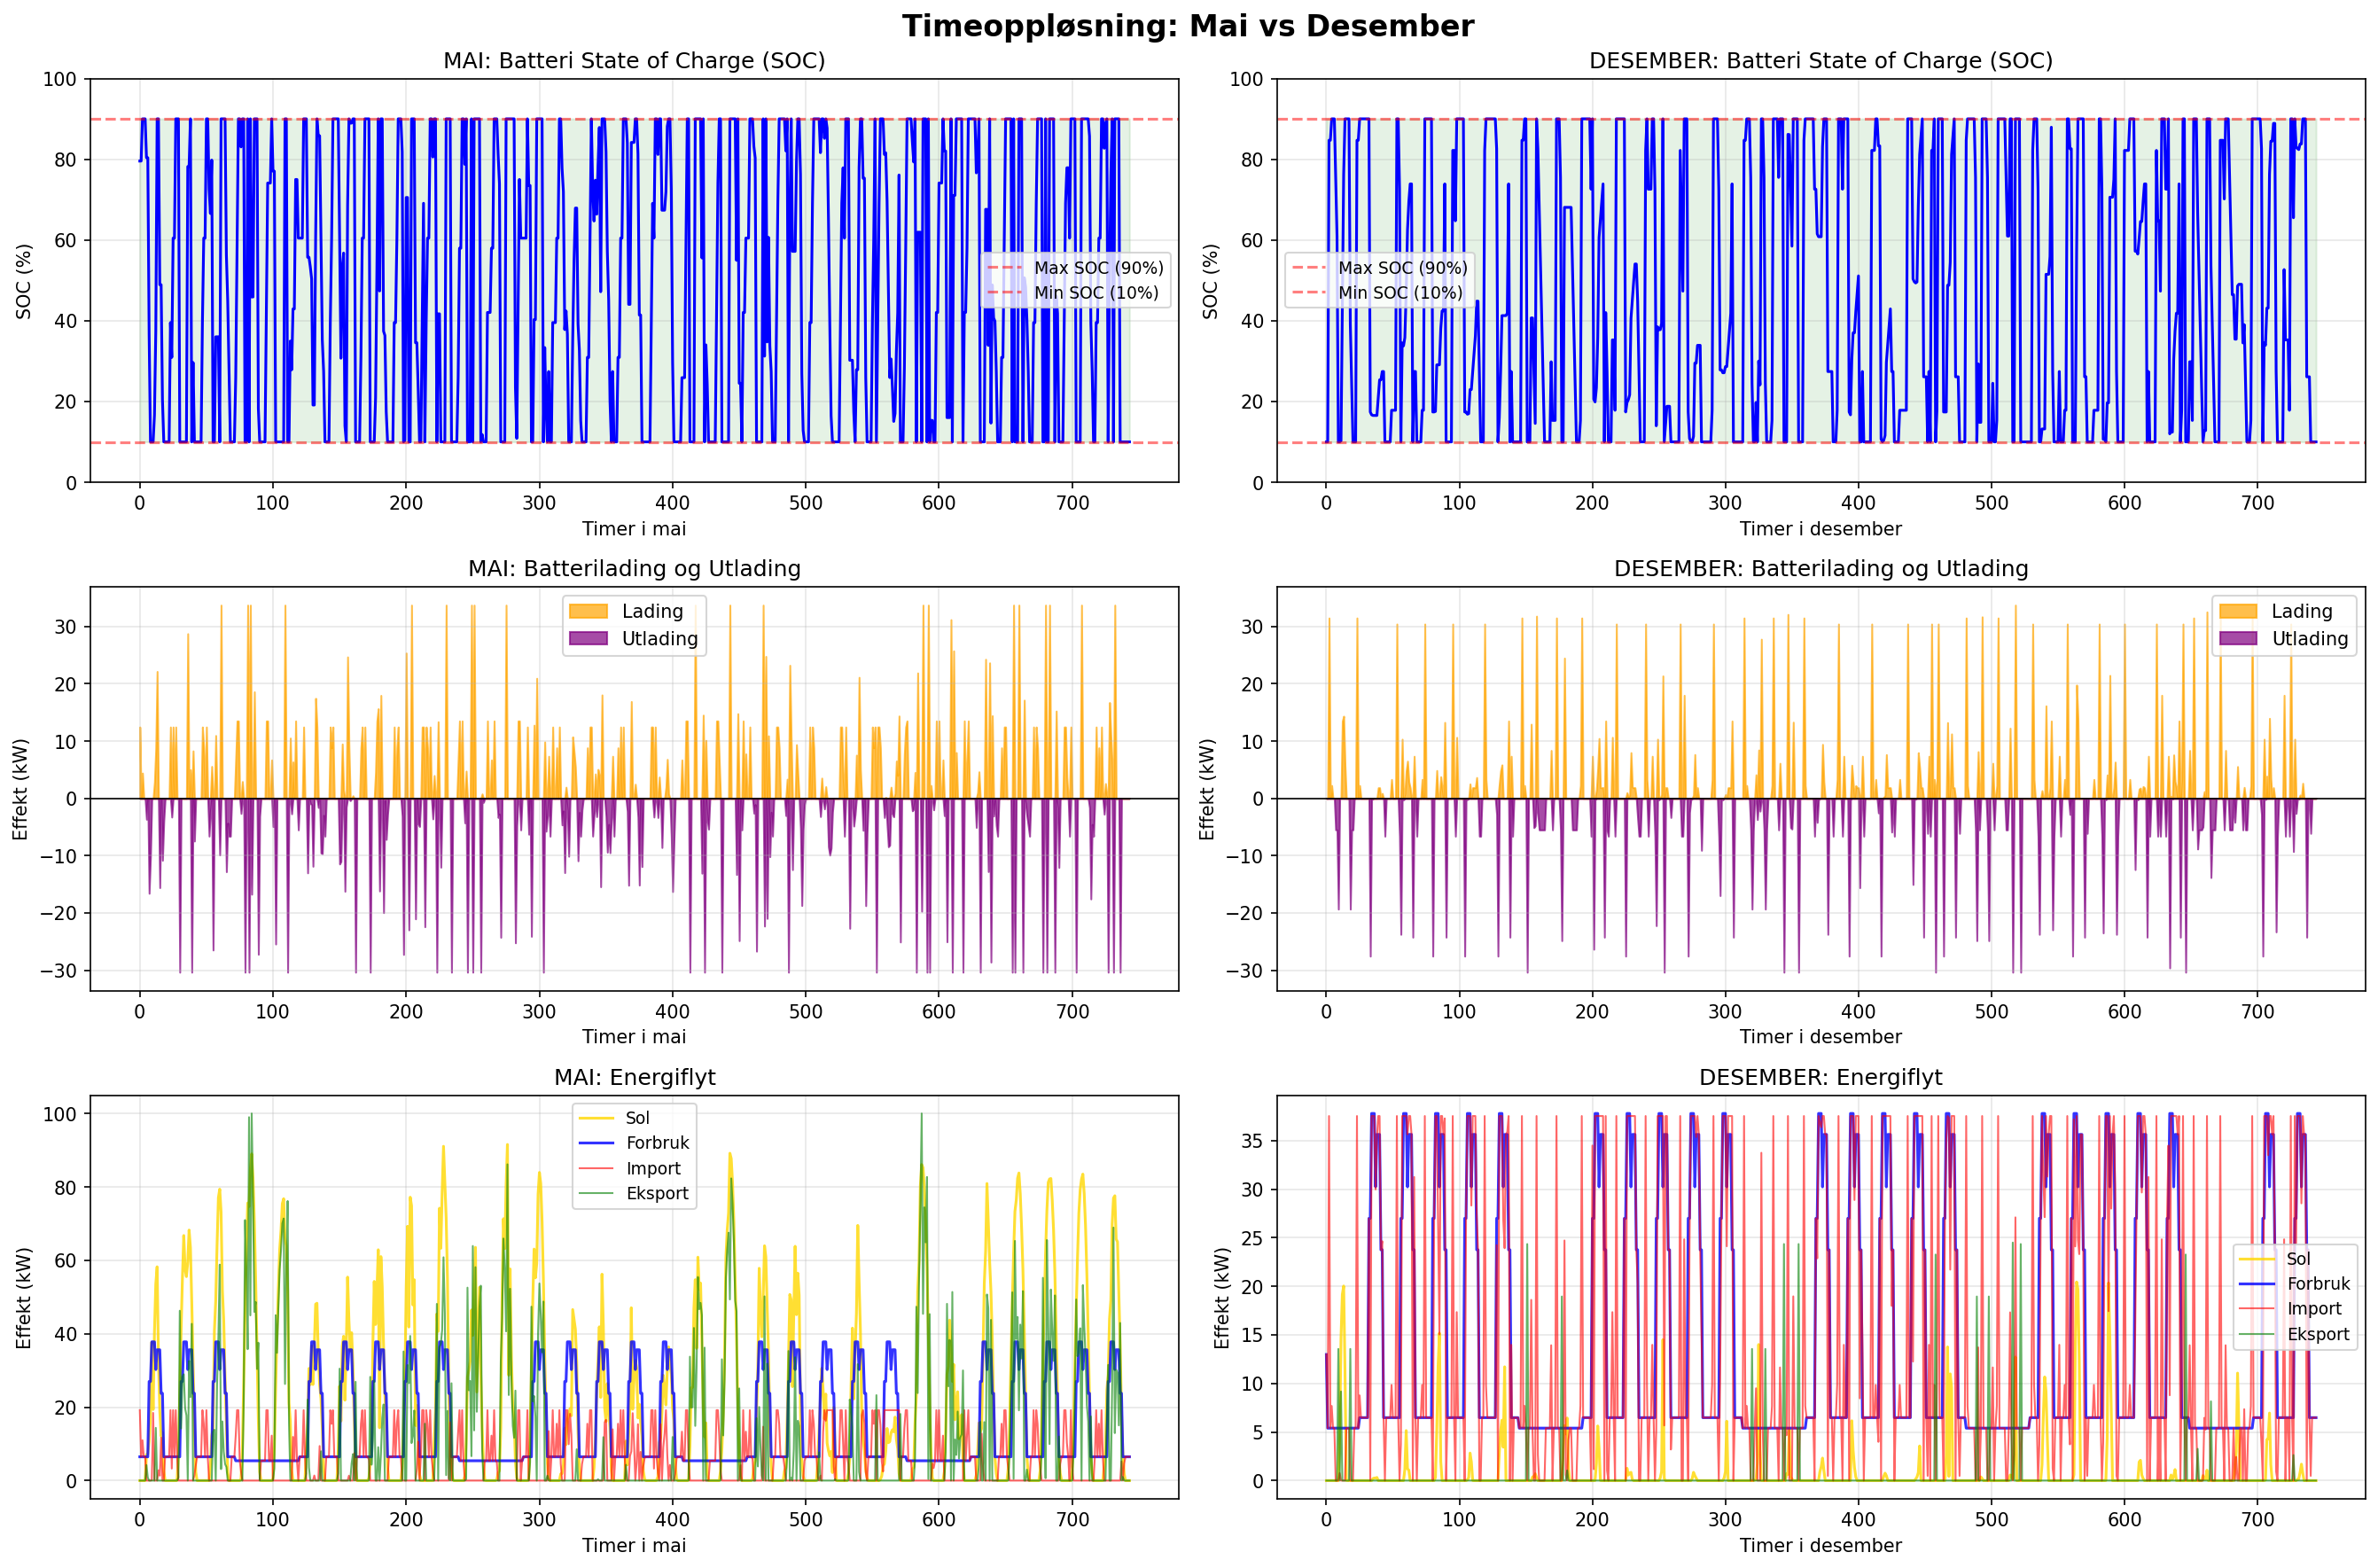

The table this chart was drawn from, first rows:
timestamp, month, pv_kw, load_kw, grid_import_kw, grid_export_kw, battery_charge_kw, battery_discharge_kw, battery_energy_kwh, soc_pct, spot_price_nok
2024-05-01 00:00:00, 5, 0.0, 6.479, 19.19, 0.0, 12.46, 0.0, 31.82, 79.54, 0.3221
2024-05-01 01:00:00, 5, 0.0, 6.479, 6.479, 0.0, 0.0, 0.0, 31.82, 79.54, 0.4649
2024-05-01 02:00:00, 5, 0.0, 6.479, 10.98, 0.0, 4.41, 0.0, 36.0, 90.0, 0.4102
2024-05-01 03:00:00, 5, 0.0, 6.479, 6.479, 0.0, -0.0, 0.0, 36.0, 90.0, 0.509
2024-05-01 04:00:00, 5, 0.0, 6.479, 6.479, 0.0, 0.0, -0.0, 36.0, 90.0, 0.7134
2024-05-01 05:00:00, 5, 7.112, 6.479, 0.0, 4.216, 0.0, 3.656, 32.15, 80.37, 1.166
2024-05-01 06:00:00, 5, 7.306, 6.479, 0.0, 0.827, 0.0, 0.0, 32.15, 80.37, 1.072
2024-05-01 07:00:00, 5, 10.74, 27, 0.0, 0.0, 0.0, 16.58, 14.67, 36.67, 0.7956
2024-05-01 08:00:00, 5, 17.08, 27, 0.0, 0.0, 0.0, 10.12, 4.0, 10.0, 0.7964
2024-05-01 09:00:00, 5, 37.7, 37.79, 0.09826, 0.0, 0.0, 0.0, 4.0, 10.0, 0.703
2024-05-01 10:00:00, 5, 19.36, 37.79, 18.43, 0.0, 0.0, -0.0, 4.0, 10.0, 0.6478
2024-05-01 11:00:00, 5, 40.67, 37.79, 0.0, 0.0, 2.819, 0.0, 6.675, 16.69, 0.744
2024-05-01 12:00:00, 5, 53.54, 30.24, 0.0, 14.37, 8.761, 0.0, 14.99, 37.47, 0.7703
2024-05-01 13:00:00, 5, 58.24, 35.63, 0.0, 0.0, 22.15, 0.0, 36.0, 90.0, 0.6541
2024-05-01 14:00:00, 5, 32.83, 35.63, 2.809, 0.0, 0.0, -0.0, 36.0, 90.0, 0.7647
2024-05-01 15:00:00, 5, 19.02, 35.63, 1.335, 0.0, 0.0, 15.59, 19.57, 48.92, 0.9218
2024-05-01 16:00:00, 5, 12.09, 23.76, 11.67, 0.0, 0.0, 0.0, 19.57, 48.92, 0.8487
2024-05-01 17:00:00, 5, 13.16, 23.76, 0.0, 0.0, 0.0, 10.81, 8.168, 20.42, 1.175
2024-05-01 18:00:00, 5, 2.604, 6.479, 0.0, 0.0, 0.0, 3.954, 4.0, 10.0, 1.03
2024-05-01 19:00:00, 5, 0.0, 6.479, 6.479, 0.0, -0.0, 0.0, 4.0, 10.0, 0.6399
2024-05-01 20:00:00, 5, 0.0, 6.479, 6.479, 0.0, 0.0, -0.0, 4.0, 10.0, 0.6866
2024-05-01 21:00:00, 5, 0.0, 6.479, 6.479, 0.0, 0.0, -0.0, 4.0, 10.0, 0.4753
2024-05-01 22:00:00, 5, 0.0, 6.479, 6.479, 0.0, 0.0, 0.0, 4.0, 10.0, 0.4899
2024-05-01 23:00:00, 5, 0.0, 6.479, 19.19, 0.0, 12.46, 0.0, 15.82, 39.54, 0.3913
2024-05-02 00:00:00, 5, 0.0, 6.479, 3.273, 0.0, 0.0, 3.271, 12.37, 30.92, 0.5212
2024-05-02 01:00:00, 5, 0.0, 6.479, 19.19, 0.0, 12.46, 0.0, 24.18, 60.46, 0.3781
2024-05-02 02:00:00, 5, 0.0, 6.479, 6.479, 0.0, 0.0, 0.0, 24.18, 60.46, 0.5005
2024-05-02 03:00:00, 5, 0.0, 6.479, 19.19, 0.0, 12.46, 0.0, 36.0, 90.0, 0.3797
2024-05-02 04:00:00, 5, 0.056, 6.479, 6.423, 0.0, 0.0, -0.0, 36.0, 90.0, 0.5987
2024-05-02 05:00:00, 5, 7.374, 6.479, 0.0, 0.895, 0.0, -0.0, 36.0, 90.0, 0.9785
2024-05-02 06:00:00, 5, 22.99, 6.479, 0.0, 46.26, 0.0, 30.36, 4.0, 10.0, 1.037
2024-05-02 07:00:00, 5, 41.18, 27, 0.0, 14.18, 0.0, -0.0, 4.0, 10.0, 0.9922
2024-05-02 08:00:00, 5, 55.3, 27, 0.0, 28.3, 0.0, 0.0, 4.0, 10.0, 0.7059
2024-05-02 09:00:00, 5, 66.76, 37.79, 0.0, 28.96, 0.0, 0.0, 4.0, 10.0, 0.6601
2024-05-02 10:00:00, 5, 57.48, 37.79, 0.0, 19.69, 0.0, 0.0, 4.0, 10.0, 0.6919
2024-05-02 11:00:00, 5, 55.56, 37.79, 0.0, 17.77, 0.0, -0.0, 4.0, 10.0, 0.7401
2024-05-02 12:00:00, 5, 59.57, 30.24, 0.0, 0.0, 28.74, 0.0, 31.27, 78.17, 0.5272
2024-05-02 13:00:00, 5, 68.24, 35.63, 0.0, 32.61, 0.0, 0.0, 31.27, 78.17, 0.6441
2024-05-02 14:00:00, 5, 63.48, 35.63, 0.0, 22.76, 4.987, 0.0, 36.0, 90.0, 0.61
2024-05-02 15:00:00, 5, 48.58, 35.63, 0.0, 42.69, 0.0, 30.36, 4.0, 10.0, 2.691
2024-05-02 16:00:00, 5, 32.21, 23.76, 0.0, 0.0, 8.285, 0.0, 11.86, 29.65, 0.9715
2024-05-02 17:00:00, 5, 14.96, 23.76, 1.486, 0.0, 0.0, 7.456, 4.0, 10.0, 1.031
2024-05-02 18:00:00, 5, 2.31, 6.479, 4.169, 0.0, -0.0, 0.0, 4.0, 10.0, 0.7085
2024-05-02 19:00:00, 5, 0.0, 6.479, 6.479, 0.0, 0.0, -0.0, 4.0, 10.0, 0.747
2024-05-02 20:00:00, 5, 0.0, 6.479, 6.479, 0.0, 0.0, -0.0, 4.0, 10.0, 0.6991
2024-05-02 21:00:00, 5, 0.0, 6.479, 6.479, 0.0, -0.0, 0.0, 4.0, 10.0, 0.4381
2024-05-02 22:00:00, 5, 0.0, 6.479, 6.479, 0.0, 0.0, 0.0, 4.0, 10.0, 0.5215
2024-05-02 23:00:00, 5, 0.0, 6.479, 19.19, 0.0, 12.46, 0.0, 15.82, 39.54, 0.4233
2024-05-03 00:00:00, 5, 0.0, 6.479, 15.48, 0.0, 8.821, 0.0, 24.18, 60.46, 0.4251
2024-05-03 01:00:00, 5, 0.0, 6.479, 6.479, 0.0, 0.0, 0.0, 24.18, 60.46, 0.465
2024-05-03 02:00:00, 5, 0.0, 6.479, 19.19, 0.0, 12.46, 0.0, 36.0, 90.0, 0.3619
2024-05-03 03:00:00, 5, 0.0, 6.479, 6.479, 0.0, 0.0, 0.0, 36.0, 90.0, 0.4406
2024-05-03 04:00:00, 5, 0.011, 6.479, 0.0, 0.0, 0.0, 6.6, 29.04, 72.61, 0.7415
2024-05-03 05:00:00, 5, 4.231, 6.479, 0.0, 0.0, 0.0, 2.294, 26.62, 66.56, 0.7919
2024-05-03 06:00:00, 5, 12.17, 6.479, 0.0, 0.0, 5.573, 0.0, 31.91, 79.78, 0.8174
2024-05-03 07:00:00, 5, 14.29, 27, 0.0, 13.24, 0.0, 26.48, 4.0, 10.0, 0.9797
2024-05-03 08:00:00, 5, 40.84, 27, 0.0, 13.85, 0.0, 0.0, 4.0, 10.0, 0.7249
2024-05-03 09:00:00, 5, 48.99, 37.79, 0.0, 0.0, 10.97, 0.0, 14.41, 36.02, 0.6324
2024-05-03 10:00:00, 5, 64.17, 37.79, 0.0, 26.38, 0.0, 0.0, 14.41, 36.02, 0.7763
2024-05-03 11:00:00, 5, 77.09, 37.79, 0.0, 39.3, 0.0, 0.0, 14.41, 36.02, 0.7743
... 1,429 more rows
